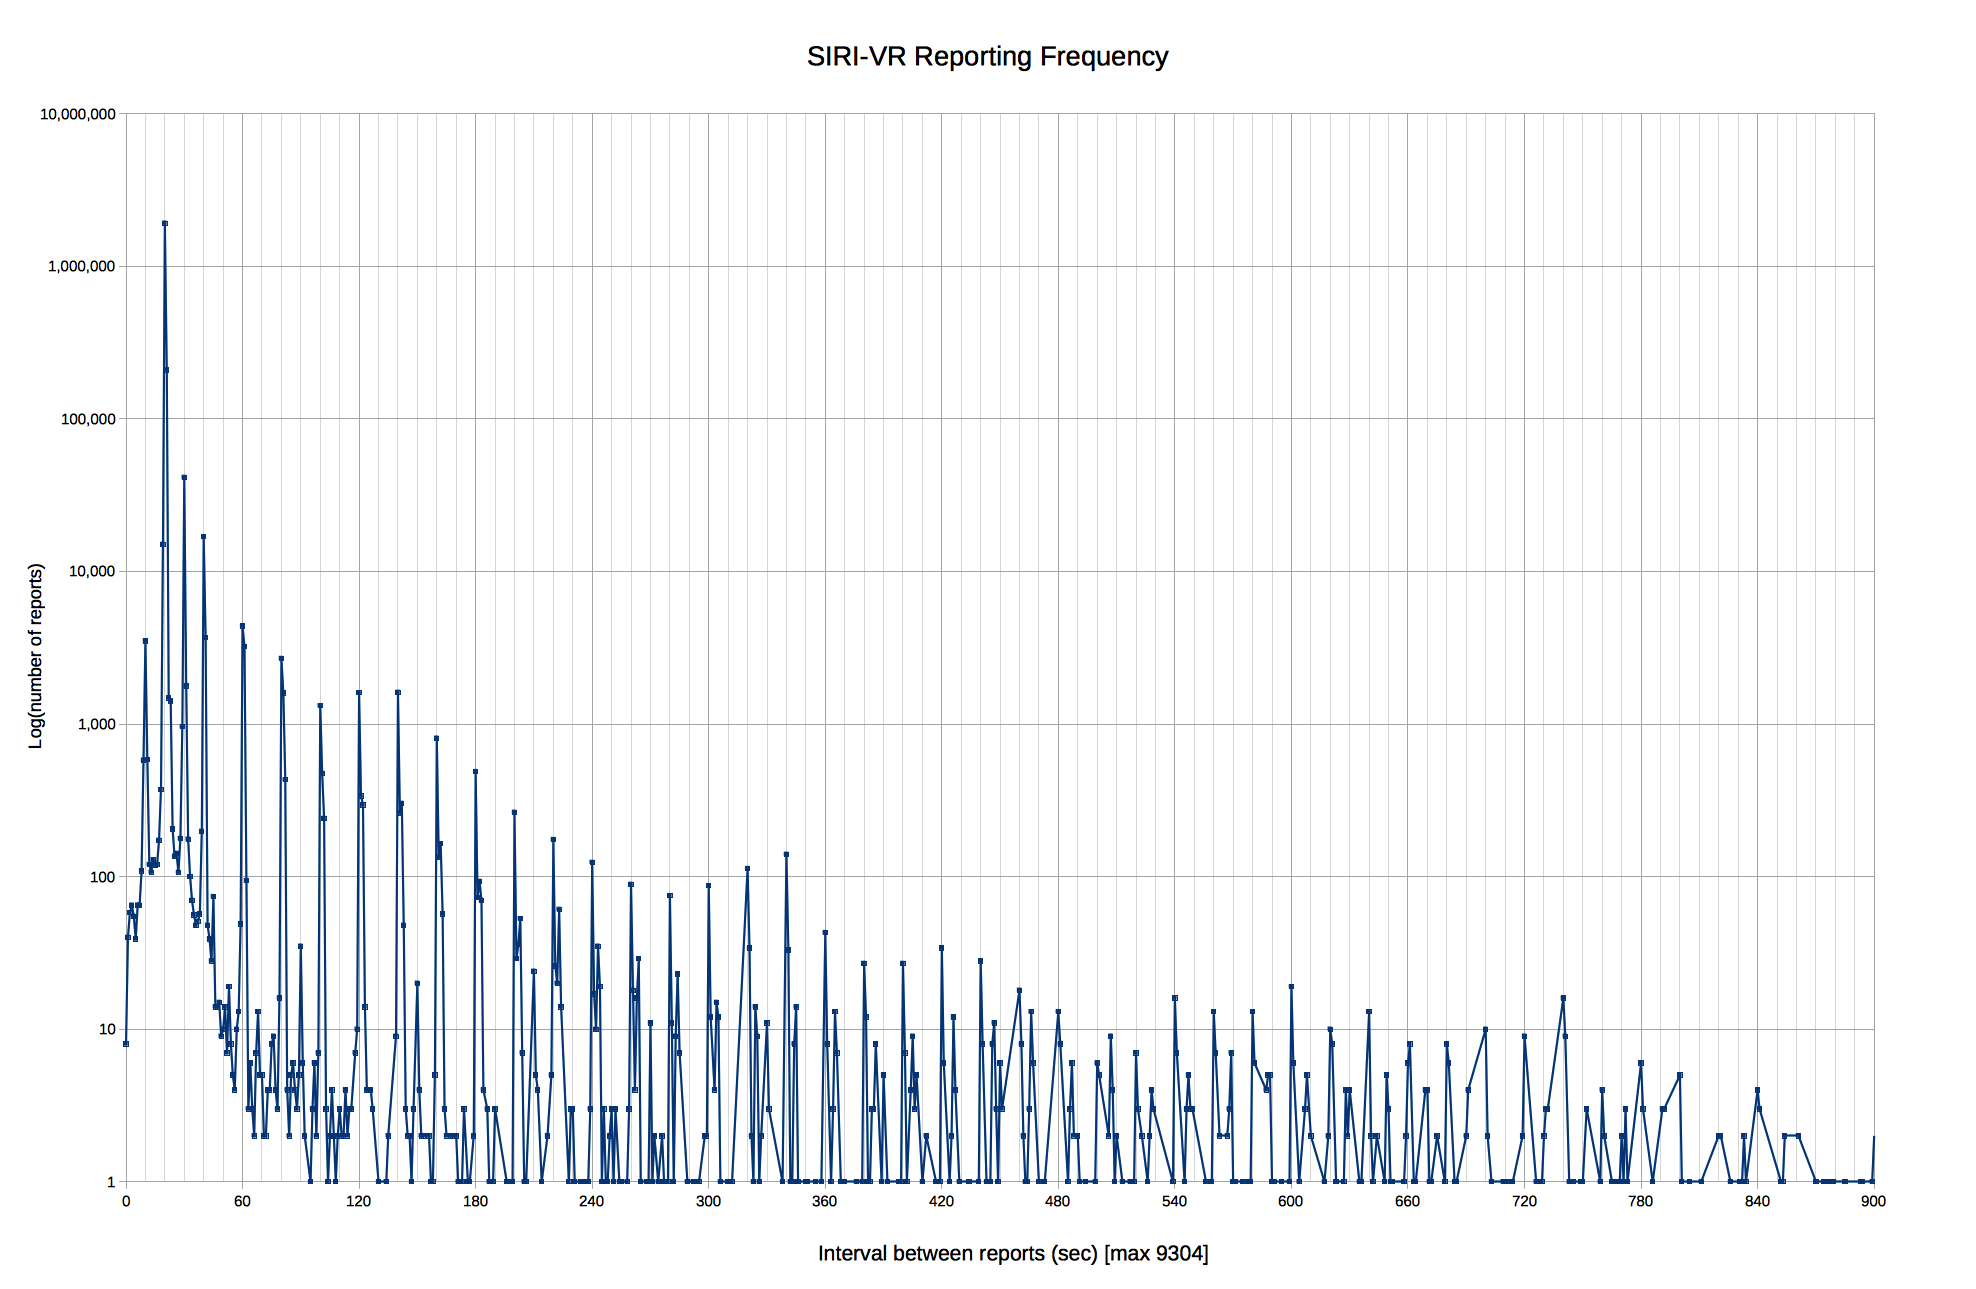

Data behind this chart, as committed beside it:
delta, count
0, 8
1, 40
2, 58
3, 65
4, 55
5, 39
6, 65
7, 65
8, 109
9, 580
10, 3500
11, 584
12, 120
13, 107
14, 129
15, 119
16, 120
17, 173
18, 371
19, 15058
20, 1917658
21, 209266
22, 1479
23, 1414
24, 205
25, 136
26, 142
27, 107
28, 178
29, 959
30, 41359
31, 1774
32, 176
33, 100
34, 70
35, 56
36, 48
37, 51
38, 57
39, 198
40, 16916
41, 3678
42, 48
43, 39
44, 28
45, 74
46, 14
47, 14
48, 15
49, 9
50, 10
51, 14
52, 7
53, 19
54, 8
55, 5
56, 4
57, 10
58, 13
59, 49
... 751 more rows
